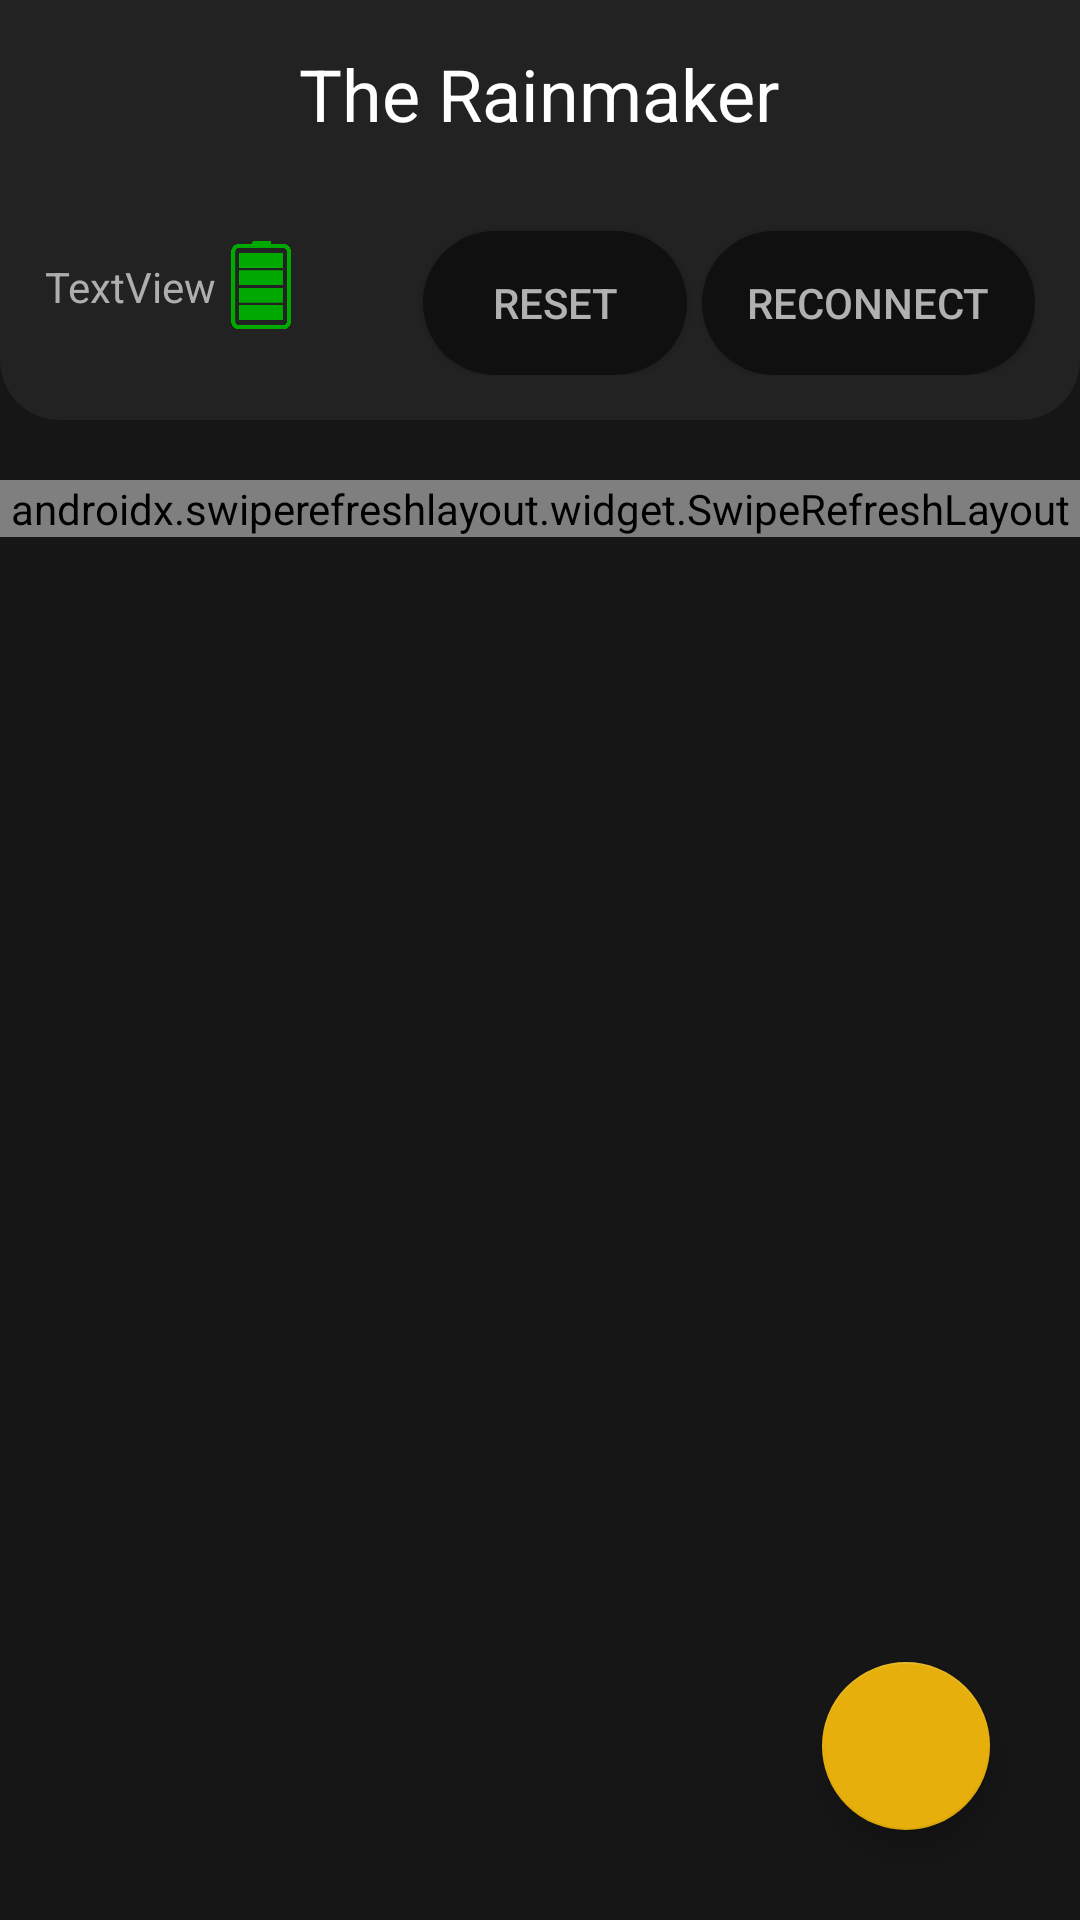

The Android layout XML behind this screen, and the referenced resources:
<!-- AndroidManifest.xml: application theme AppTheme -->
<!-- res/layout/activity_led_control.xml -->
<LinearLayout xmlns:android="http://schemas.android.com/apk/res/android"
    xmlns:app="http://schemas.android.com/apk/res-auto"
    xmlns:tools="http://schemas.android.com/tools"
    android:layout_width="match_parent"
    android:layout_height="match_parent"
    android:background="@color/colorPrimary"
    android:isScrollContainer="true"

    android:orientation="vertical"
    android:scrollbars="vertical"
    tools:context=".ledControl">


    <ScrollView
        android:layout_width="match_parent"
        android:layout_height="wrap_content">

    </ScrollView>

    <RelativeLayout
        android:layout_width="match_parent"
        android:layout_height="140dp"
        android:layout_marginBottom="20dp"
        android:background="@drawable/layout_bg"
        android:padding="15dp">


        <TextView
            android:id="@+id/textViewTitle"
            android:layout_width="wrap_content"
            android:layout_height="wrap_content"
            android:layout_centerHorizontal="true"
            android:text="The Rainmaker"
            android:textColor="#FFFFFF"
            android:textSize="24sp" />

        <TextView
            android:id="@+id/textViewBat"
            android:layout_width="wrap_content"
            android:layout_height="wrap_content"
            android:layout_alignBaseline="@id/imageViewBat"
            android:layout_alignParentBottom="true"
            android:layout_centerVertical="true"
            android:layout_marginBottom="20dp"
            android:text="TextView"
            android:textColor="#AEAEAE" />

        <ImageView
            android:id="@+id/imageViewBat"
            android:layout_width="20dp"
            android:layout_height="60dp"
            android:layout_alignParentBottom="true"
            android:layout_centerVertical="true"
            android:layout_marginLeft="5dp"
            android:layout_toEndOf="@id/textViewBat"
            app:srcCompat="@mipmap/bat_full" />

        <Button
            android:id="@+id/btnReset"
            android:layout_width="wrap_content"
            android:layout_height="wrap_content"
            android:layout_alignParentBottom="true"
            android:layout_centerVertical="true"
            android:layout_marginRight="5dp"
            android:layout_toStartOf="@id/btnBat"
            android:background="@drawable/laout_bt_bg"
            android:foreground="@drawable/ripple_bg"
            android:paddingStart="15dp"
            android:paddingEnd="15dp"
            android:text="Reset"
            android:textColor="#B1B1B1" />

        <Button
            android:id="@+id/btnBat"
            android:layout_width="wrap_content"
            android:layout_height="wrap_content"

            android:layout_alignParentEnd="true"
            android:layout_alignParentBottom="true"
            android:layout_centerVertical="true"
            android:background="@drawable/laout_bt_bg"
            android:foreground="@drawable/ripple_bg"
            android:paddingStart="15dp"
            android:paddingEnd="15dp"
            android:text="Reconnect"
            android:textColor="#B1B1B1" />


    </RelativeLayout>


    <MultiAutoCompleteTextView
        android:id="@+id/multiAutoCompleteTextView"
        android:layout_width="match_parent"
        android:layout_height="wrap_content"
        android:layout_marginBottom="10dp"
        android:background="@color/colorPrimaryDark"
        android:gravity="center"
        android:padding="5dp"
        android:text="Congrats! You finished all your tasks. \n Work/break time tracking is stopped."
        android:textColor="@color/colorAccent"
        android:textSize="18sp"
        android:visibility="gone" />

    <RelativeLayout
        android:id="@+id/relativeLayout"
        android:layout_width="match_parent"
        android:layout_height="wrap_content">


        <RelativeLayout
            android:layout_width="match_parent"
            android:layout_height="wrap_content">


            <LinearLayout
                android:layout_width="match_parent"
                android:layout_height="wrap_content"
                android:orientation="vertical">


                <androidx.recyclerview.widget.RecyclerView
                    android:id="@+id/recyclerFinished"
                    android:layout_width="match_parent"
                    android:layout_height="wrap_content"
                    android:nestedScrollingEnabled="true">


                </androidx.recyclerview.widget.RecyclerView>

                <androidx.swiperefreshlayout.widget.SwipeRefreshLayout
                    android:id="@+id/swipeTasks"
                    android:layout_width="match_parent"

                    android:layout_height="wrap_content"
                    android:visibility="visible"
                    tools:visibility="visible">


                    <androidx.recyclerview.widget.RecyclerView
                        android:id="@+id/recycler"
                        android:layout_width="match_parent"
                        android:layout_height="wrap_content"

                        android:nestedScrollingEnabled="true">

                    </androidx.recyclerview.widget.RecyclerView>
                </androidx.swiperefreshlayout.widget.SwipeRefreshLayout>

            </LinearLayout>


        </RelativeLayout>

        <LinearLayout
            android:layout_width="match_parent"
            android:layout_height="match_parent"
            android:gravity="bottom|right">

            <com.google.android.material.floatingactionbutton.FloatingActionButton
                android:id="@+id/floatBtn"

                android:layout_width="wrap_content"
                android:layout_height="wrap_content"

                android:layout_gravity="bottom|end"
                android:layout_marginStart="30dp"
                android:layout_marginTop="30dp"
                android:layout_marginEnd="30dp"


                android:layout_marginBottom="30dp"
                android:background="@android:color/transparent"
                android:clickable="true"
                android:focusable="auto"

                app:srcCompat="@mipmap/add" />

        </LinearLayout>

    </RelativeLayout>
</LinearLayout>
<!-- resources referenced by this layout -->
<resources>
  <color name="colorAccent">#E6AF0B</color>
  <color name="colorPrimary">#161616</color>
  <color name="colorPrimaryDark">#222222</color>
  <!-- drawable laout_bt_bg (drawable) -->
  <?xml version="1.0" encoding="utf-8"?>
  <shape xmlns:android="http://schemas.android.com/apk/res/android">
      <solid android:color="#101010"/>
  
      <corners android:radius="100dp"/>
      <padding android:left="0dp" android:top="0dp" android:right="0dp" android:bottom="0dp" />
  </shape>
  <!-- drawable layout_bg (drawable) -->
  <?xml version="1.0" encoding="utf-8"?>
  <shape xmlns:android="http://schemas.android.com/apk/res/android">
      <solid android:color="#222222"/>
  
      <corners android:bottomLeftRadius="20dp" android:bottomRightRadius="20dp"/>
      <padding android:left="0dp" android:top="0dp" android:right="0dp" android:bottom="0dp" />
  </shape>
  <!-- drawable ripple_bg (drawable) -->
  <?xml version="1.0" encoding="utf-8"?>
  <ripple xmlns:android="http://schemas.android.com/apk/res/android"
      android:color="@android:color/white">
  
      <item android:id="@android:id/mask">
          <shape android:shape="rectangle">
              <solid android:color="@android:color/white" />
              <corners android:radius="100dp" />
          </shape>
      </item>
  
  
  </ripple>
  <!-- mipmap bat_full: png bitmap (mipmap-xxxhdpi, 1921 bytes) -->
  <style name="AppTheme" parent="Theme.AppCompat.DayNight.NoActionBar">
          
          <item name="colorPrimary">@color/colorPrimary</item>--&gt;
          <item name="colorPrimaryDark">@color/colorPrimaryDark</item>
  
  
          <item name="colorAccent">@color/colorAccent</item>
      </style>
</resources>
